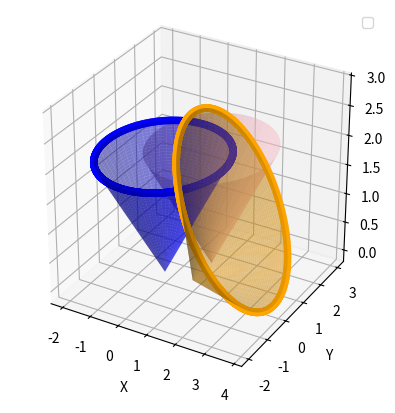

Reproduce this figure in Python.
import numpy as np
import matplotlib.pyplot as plt
from mpl_toolkits.mplot3d import Axes3D

class Cone:

    def __init__(self, height = 2, offsets = (0,0), rot = 0):
        self.theta = np.linspace(0, 2 * np.pi, 1000)
        self.z = np.linspace(0, height, 50)
        self.offsets = offsets

        #Creates a matrix of the different z values and the angles at each z
        self.Z, self.T = np.meshgrid(self.z, self.theta)

        #TODO this line of code needs to be changed, atm this is assuming a 45 degree angle. I will make it so it is more generic
        self.R = self.Z

        #Ok so roating first then offseting is better imo as it means the cone behaves as expected
        #self.X = self.R * np.cos(self.T) + self.offsets[0]
        #self.Y = self.R * np.sin(self.T) + self.offsets[1]
        
        self.X = self.R * np.cos(self.T)
        self.Y = self.R * np.sin(self.T)

        if rot:
            self.roate(rot)
        
        self.offset((*self.offsets, 0))

    def makeRotMat(self, angle):
        yRotMat = [[np.cos(angle), 0, np.sin(angle)],
                   [0, 1, 0],
                   [-np.sin(angle), 0, np.cos(angle)]]
        return yRotMat

    def roate(self, angle):
        '''
        Rotate the cone by angle in RADIANS
        '''
        yRotMat = self.makeRotMat(angle)

        #Turn the 3 2D arrays into 3XN matrix
        allPoints = np.vstack((self.X.ravel(), self.Y.ravel(), self.Z.ravel()))

        #Rotate the matrix
        rotated_points = yRotMat @ allPoints

        # Reshape the rotated array back into the original shapes for the cone
        self.X = rotated_points[0, :].reshape(self.X.shape)
        self.Y = rotated_points[1, :].reshape(self.Y.shape)
        self.Z = rotated_points[2, :].reshape(self.Z.shape)

    def offset(self, offsets):
        '''
        Apply offsets to the X, Y and Z axis
        '''
        self.X += offsets[0]
        self.Y += offsets[1]
        self.Z += offsets[2]

    @property
    def xyz(self):
        return self.X, self.Y, self.Z
    
    def getCircle(self, index):
        '''
        Returns the points on the circle of input index of the cone
        '''
        return np.column_stack((self.X[:,index], self.Y[:,index], self.Z[:, index]))
    
    def recentreVertex(self):
        '''
        Places the vertex of the cone back on the offset point. Useful if cone has been rotated and the vertex is no longer where it should be
        '''
        displacements = (self.offsets[0]-self.X[0,0], self.offsets[1]-self.Y[0,0], 0-self.Z[0,0])
        self.offset(displacements)

def findClose(circ1, circ2, threshold = 0.01):
    '''
    This code doesn't currently work, but was used to find were two circles meet
    '''

    #Ngl this line is from chatGPT
    distances = np.linalg.norm(circ1[:, None, :] - circ2[None, :, :], axis=2)

    # Check if any distance is below the threshold
    threshold = 0.01
    close_pairs = np.argwhere(distances < threshold)
    closeCoords = []
    for idx1, idx2 in close_pairs:
        closeCoords.append((circ1[idx1], circ2[idx2]))
    
    return closeCoords

def findAverage(closeCoords):
    '''
    Finds the average position of a set of input coordinates
    '''

    if not closeCoords:
        raise Exception("No coordinates close", "Hello")
    avX, avY = 0, 0
    for coords in closeCoords:
        avX += coords[0][0] + coords[1][0]
        avY += coords[0][1] + coords[1][1]

    avX /= len(closeCoords)*2
    avY /= len(closeCoords)*2

    return avX, avY

def main():
    
    height = 2

    cone1 = Cone(height)
    cone2 = Cone(height, (1,0), np.pi/4)

    #Testing to see if rotating the cone one way then back returns it to orginal position
    cone3 = Cone(height, (1,1), -np.pi/4)
    cone3.roate(np.pi/4)
    cone3.recentreVertex()

    circ1 = cone1.getCircle(-1)
    circ2 = cone2.getCircle(-1)

    fig = plt.figure()
    ax = fig.add_subplot(111, projection='3d')

    #Since I broke my intersection code, this will be commented out..... for now
    #closeCoords = findClose(circ1, circ2)
    #avX, avY = findAverage(closeCoords)

    # x, y = [], []
    # for coords in closeCoords:
    #     i, j = coords
    #     x.append(i[0])
    #     x.append(j[0])
    #     y.append(i[1])
    #     y.append(j[1])
    
    #ax.scatter(x, y, height, label = 'Close Points')
    # print(f"Average of close points: ({avX}, {avY})")
    # ax.scatter(avX, avY, color = 'grey', label='Close Point Average')
    
    ax.scatter(circ1[:,0], circ1[:,1], circ1[:,2], color = 'blue')
    ax.scatter(circ2[:,0], circ2[:,1], circ2[:,2], color = 'orange')


    ax.plot_surface(*cone1.xyz, color = 'blue', alpha=0.5)
    ax.plot_surface(*cone2.xyz, color = 'orange', alpha=0.5)
    ax.plot_surface(*cone3.xyz, color = 'pink', alpha = 0.5)

    ax.set_xlabel("X")
    ax.set_ylabel("Y")
    ax.set_zlabel("Z")
    ax.set_box_aspect([1, 1, 1])
    ax.legend()

    plt.show()

if __name__ == '__main__':
    main()
